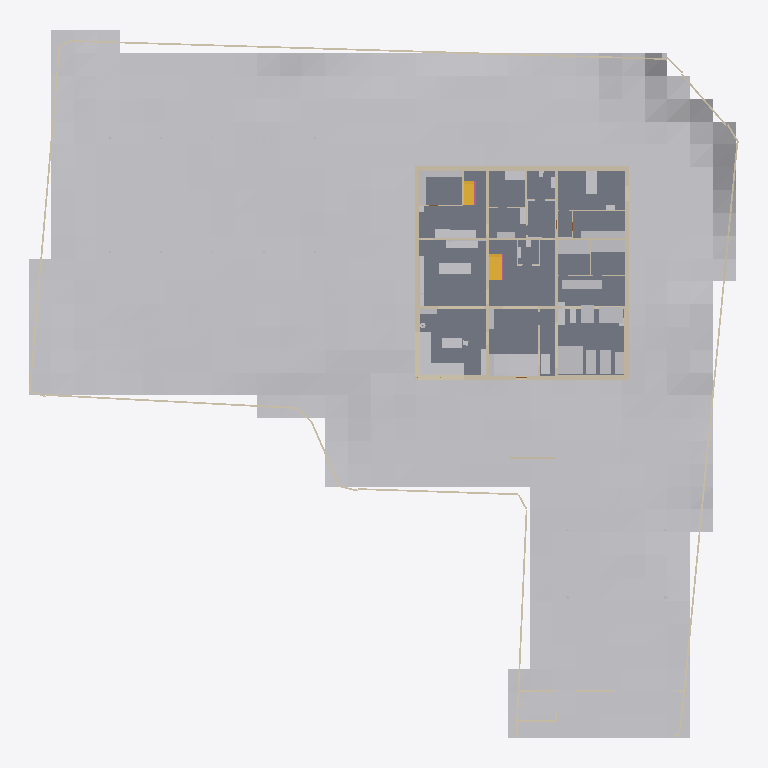
Plan cut of the same IFC building model at storey '1F' (level 1.50 m, cut at 2.90 m), seen from above with north up, elements coloured by IFC class: 47 other elements (light grey), 29 walls (beige), 4 slabs (grey), 2 stairs (yellow), 1 railing (pink). Cut surfaces are drawn darker.
Extent 62.3 m × 62.0 m × 9.3 m (x, y, z). Storeys (4): FDN at -0.35 m; 1F at 1.50 m; 2F at 4.90 m; RF at 8.30 m. Elements (565): 281 IfcLightFixture, 82 IfcWall, 68 IfcFurniture, 40 IfcDoor, 32 IfcBuildingElementProxy, 21 IfcSlab, 14 IfcWindow, 11 IfcShadingDevice, 5 IfcRailing, 4 IfcMember, 3 IfcStair, 2 IfcSolarDevice.

HEADER;
FILE_DESCRIPTION(('ViewDefinition [CoordinationView]'),'2;1');
FILE_NAME('','2026-11-11T04:57:31',(''),(''),'IfcOpenShell 0.9.0alpha0-8c614fa','IfcOpenShell 0.9.0alpha0-8c614fa','');
FILE_SCHEMA(('IFC4'));
ENDSEC;
DATA;
#1=IFCPROJECT('1FMSxfcInE_gQReIGXckbi',$,'河沿要（仮称）新築計画','基本計画段階のモデル（v4.32）。実施設計の精度はない。単位 mm。',$,$,$,(#11,#16),#6);
#24=IFCSITE('1UhzoW7PHArPb0psqJlH2Q',$,'敷地（八王子市大和田町7丁目）',$,$,#37,#103,'新敷地境界内（寄付地を除く）。標高 TP+109.0m が z=0',$,(35,40,3,828000),(139,20,25,692000),109000.0,$,$);
#28=IFCBUILDING('2TZ_aFCjf9ig0YWT9b8$ox',$,'河沿要（仮称）',$,$,#48,$,$,$,$,$,$);
#49=IFCBUILDINGSTOREY('3vCek$erfB$R4ysbFPvUFq',$,'FDN',$,$,#58,$,'基礎',$,-350.0);
#59=IFCBUILDINGSTOREY('1bY19OygL45gKLn4jI0rlF',$,'1F',$,$,#67,$,'1階',$,1500.0);
#68=IFCBUILDINGSTOREY('0eqYnmmx14N9FccFvVw$Xd',$,'2F',$,$,#76,$,'2階',$,4900.0);
#77=IFCBUILDINGSTOREY('1aBqFEDRXBXBRL_nNHM2c7',$,'RF',$,$,#85,$,'屋上',$,8300.0);
#16803=IFCGEOGRAPHICELEMENT('29tLt9ss58vRfHc$_FF_6m',$,'敷地内の地形（2m グリッド）',$,'地形',#16813,#16808,$,.TERRAIN.);
#11438=IFCSLAB('3F33zHxhXBwQRBQ0X$ZlQs',$,'S1',$,'床',#11448,#11443,'S1',.FLOOR.);
#11357=IFCSLAB('3puLFv9mXBjvToW49Y3Y32',$,'S1',$,'床',#11367,#11362,'S1',.FLOOR.);
#11411=IFCSLAB('1xZjlSmjTA7P9mIBfFY$uK',$,'S1',$,'床',#11421,#11416,'S1',.FLOOR.);
#13914=IFCWALL('3uk3FeytD3TOs4Wj6Wze0p',$,'塀 3',$,'塀',#13924,#13919,'塀',.SOLIDWALL.);
#2701=IFCWALL('2sROJ_n2T8$fph3APpQNfz',$,'1F-X0--125～18375',$,'RC耐力壁',#2712,#2706,'wall',.SOLIDWALL.);
#19592=IFCBUILDINGELEMENTPROXY('0L6E3$NR52dvRzHsBPb0J_',$,'パワーラック＋デッドリフト台',$,'ジム機器',#19602,#19597,$,$);
#3194=IFCWALL('0ranT8PHjDNRCDfz4wKkdF',$,'1F-Y18250-125～18125',$,'RC耐力壁',#3204,#3199,'wall',.SOLIDWALL.);
#2877=IFCWALL('3lK$vpLyvEvA0fh_DvIXfa',$,'1F-X18250--125～18375',$,'RC耐力壁',#2887,#2882,'wall',.SOLIDWALL.);
#17028=IFCFURNITURE('3G5KaETybBHhyT7oWC8xlC',$,'LDK-C1','窓辺の造作台 南（FL+700・奥行 1,000・オーク天板 t40・前面は人造大理石の艶消しパネルで床まで・内部は温風チャンバー）','sill_counter',#17038,#17033,$,.NOTDEFINED.);
#3467=IFCWALL('3CjzX6tFb6vw$dFtD_4lQ3',$,'1F-Y6125-125～18125',$,'RC耐力壁',#3477,#3472,'wall',.SOLIDWALL.);
#2961=IFCWALL('2t80dgJs1Drer7V_KYS8YI',$,'1F-Y0-125～18125',$,'RC耐力壁',#2971,#2966,'wall',.SOLIDWALL.);
#3685=IFCWALL('2sOMvtLRT3yg$aEX3x$_22',$,'1F-Y12125-125～18125',$,'RC耐力壁',#3695,#3690,'wall',.SOLIDWALL.);
#18205=IFCFURNITURE('04ohXEJNT7RQ$vQnKaZ$sW',$,'M1-A','空調機・全熱交換器（簡易ボリューム）','machine',#18215,#18210,$,.NOTDEFINED.);
#4369=IFCWALL('2H$8j1LHD5AvQ$O_x2Walr',$,'1F-X18435--245～18495',$,'外断熱',#4379,#4374,'insul',.NOTDEFINED.);
#4460=IFCWALL('3xpnH1m8r5GQRwxVAQDte4',$,'1F-Y-185--125～18375',$,'外断熱',#4470,#4465,'insul',.NOTDEFINED.);
#18242=IFCFURNITURE('1mlV16z$X9Meg1U6XTYVra',$,'M2-A','浄水器・ネットワークラック・排煙機（簡易ボリューム）','machine',#18252,#18247,$,.NOTDEFINED.);
#19811=IFCBUILDINGELEMENTPROXY('0A1OvT$kr1zu9uQgQ_KxfU',$,'レッグプレス',$,'ジム機器',#19821,#19816,$,$);
#19842=IFCBUILDINGELEMENTPROXY('232k3xZdj8ee0SN8NZlWR$',$,'ケーブルクロスオーバー',$,'ジム機器',#19852,#19847,$,$);
#4032=IFCWALL('1TcXYS1_P5selqCnI5YavR',$,'1F-X12125-125～18125',$,'RC耐力壁',#4042,#4037,'wall',.SOLIDWALL.);
#17223=IFCFURNITURE('1Y6coY3K13VR4NnjTfd0le',$,'K-I1','アイランドキッチン（IH 3口・一体成形シンク・ダウンドラフト換気、南＝LDK を向いて調理）','island',#17233,#17228,$,.NOTDEFINED.);
#17069=IFCFURNITURE('2cECKUMBb7igrLhjxVxsbs',$,'LDK-C2','窓辺の造作台 西（同上・L 字でつながる）','sill_counter',#17079,#17074,$,.NOTDEFINED.);
#10686=IFCSTAIR('2E7qZpHeP509iMVXSk5Yt0',$,'階段1',$,'階段',#10694,$,'階段1',.HALF_TURN_STAIR.);
#2329=IFCWALL('1OdRi$jcvCbPU8VDXrZzQQ',$,'FDN-X6125-125～18125',$,'RC耐力壁',#2339,#2334,'wall',.SOLIDWALL.);
#18280=IFCFURNITURE('1gO8hnv0r9GwS7bnSyjxbS',$,'WA-S','棚・パイプ（突っ張りフレーム）','tall',#18290,#18285,$,.NOTDEFINED.);
#19656=IFCBUILDINGELEMENTPROXY('21XJOazGLBqOM3e5$69Dym',$,'トレッドミル',$,'ジム機器',#19666,#19661,$,$);
#18336=IFCFURNITURE('0HVeuNcMXC1ei0uUL8agPG',$,'A-B1','ベッド シングル 1000×2000','bed',#18346,#18341,$,.NOTDEFINED.);
#17475=IFCFURNITURE('26heIAxBj0PBg$nZcKNK_q',$,'KS-W','西の目隠し収納（奥行 450・H1,550・引違い戸、上は突っ張りパネル）','ks_wall',#17485,#17480,$,.NOTDEFINED.);
#10920=IFCSTAIR('1EU53MTK92pwwFZcyMjszw',$,'階段2',$,'階段',#10928,$,'階段2',.HALF_TURN_STAIR.);
#19625=IFCBUILDINGELEMENTPROXY('3kouSbBjnCFO2GoWTb6LFX',$,'トレッドミル',$,'ジム機器',#19635,#19630,$,$);
#18129=IFCFURNITURE('0O_2jOJkrBhupPX_UewZZU',$,'C1-W','収納（天井まで・扉付き）西','tall',#18139,#18134,$,.NOTDEFINED.);
#19780=IFCBUILDINGELEMENTPROXY('3XSbEXB9DFqf30lW0J5$FO',$,'ラットプル・ロー',$,'ジム機器',#19790,#19785,$,$);
#17295=IFCFURNITURE('1x2znn8Z5AWA9bkjNCnu7A',$,'KB-C','背面カウンター（下部オープン棚）','kb_counter',#17305,#17300,$,.NOTDEFINED.);
#18167=IFCFURNITURE('36O55Ul9L4u9JDfI$8VgF0',$,'C1-N','収納（天井まで・扉付き）北','tall',#18177,#18172,$,.NOTDEFINED.);
#4631=IFCWALL('3xDz6vP6r2vuBMnMeUx9dx',$,'1F-Y18435--125～18375',$,'外断熱',#4641,#4636,'insul',.NOTDEFINED.);
#18024=IFCFURNITURE('1EPXkhgCL6Xfji0Ba$8tW3',$,'R-SK','作業カウンター＋スロップシンク','cabinet',#18034,#18029,$,.NOTDEFINED.);
#15697=IFCBUILDINGELEMENTPROXY('1DlQvg5d17d8gE80aoHdR4',$,'ソーラーパーゴラ（架台）',$,'パーゴラ',#15707,#15702,$,$);
#4317=IFCWALL('3MVJe4ynD3bPxu7MvO6ENB',$,'1F-X-185--245～18495',$,'外断熱',#4327,#4322,'insul',.NOTDEFINED.);
#16847=IFCFURNITURE('0P7_i6wIb9yv2IOLbMYzxk',$,'L-T1','マテリア ダイニングテーブル OSB 177.5cm ロの字脚 ブラック(スチール) カラー:ステンレス','table_osb',#16857,#16852,$,.NOTDEFINED.);
#19687=IFCBUILDINGELEMENTPROXY('12RZ95Du977P_86KHZaUMW',$,'クロストレーナー',$,'ジム機器',#19697,#19692,$,$);
#11330=IFCSLAB('14sUl3aXf86QPyGtpe4AHN',$,'shikidai',$,'床',#11340,#11335,'shikidai',.FLOOR.);
#17935=IFCFURNITURE('2jON9B66PF_fQo5VFAaXQI',$,'B1-U','ユニットバスの浴槽（エプロン一体）','tub',#17945,#17940,$,.NOTDEFINED.);
#19873=IFCBUILDINGELEMENTPROXY('1xB1Wmykb1mA_GCT8zmek_',$,'ストレッチマット',$,'ジム機器',#19883,#19878,$,$);
#3857=IFCWALL('1ac__NoYjBu9TDoccMjf6p',$,'1F-X6125-125～18125',$,'RC耐力壁',#3867,#3862,'wall',.SOLIDWALL.);
#11938=IFCBUILDINGELEMENTPROXY('3Gfk3CDj97Bgxwu4FDlHp5',$,'ゴミ収集ボックス',$,'ゴミ収集ボックス',#11948,#11943,'ゴミ収集ボックス',$);
#2285=IFCWALL('0nXXl9Tz90chjGbQqAtKOs',$,'FDN-Y12125-125～18125',$,'RC耐力壁',#2295,#2290,'wall',.SOLIDWALL.);
#19718=IFCBUILDINGELEMENTPROXY('30k7pIEbz68gXD68DFm_qi',$,'ダンベルラック',$,'ジム機器',#19728,#19723,$,$);
#17981=IFCFURNITURE('1CW9quBrv2YeipJV8JfpCk',$,'R-WD','ドラム式洗濯乾燥機 ×2（W640×D720×H1060 各）','washer2',#17991,#17986,$,.NOTDEFINED.);
#16944=IFCFURNITURE('3L$p1yWKnAYfais49qtBVM',$,'L-S1','サイドボード（台輪）','cabinet',#16954,#16949,$,.NOTDEFINED.);
#17554=IFCFURNITURE('14YLNbmbf2VBZY1izLOHTF',$,'G-B1','腰掛けベンチ（造作、座 H420＋クッション）','bench',#17564,#17559,$,.NOTDEFINED.);
#2241=IFCWALL('39BIb4uv9A2fMw8RH_0BJJ',$,'FDN-Y6125-125～18125',$,'RC耐力壁',#2251,#2246,'wall',.SOLIDWALL.);
#17513=IFCFURNITURE('3fHa3iqHbDDe$rx4CWubMX',$,'G-S1','下足入れ（造作・天井まで・扉付き・電波遮断キーボックス内蔵）','tall',#17523,#17518,$,.NOTDEFINED.);
#7634=IFCWALL('0FJKaBxtPBSwwoxuCAvby_',$,'1F-Y10600-125～6000',$,'間仕切壁',#7644,#7639,'partition',.PARTITIONING.);
#17900=IFCFURNITURE('34kQW6E8f8ngU7bfPKeDnO',$,'W1-S','リネン収納（天井まで）','tall',#17910,#17905,$,.NOTDEFINED.);
#17593=IFCFURNITURE('3ha7hD13bA088q$0T4ODoa',$,'H-S2','コート収納','tall',#17603,#17598,$,.NOTDEFINED.);
#17862=IFCFURNITURE('3aNg2lXGL3_wAlwq5yDejJ',$,'W1-C','洗面カウンター（一体成形ボウル・浮かせ。鏡は突っ張り枠で天井まで）','counter_float',#17872,#17867,$,.NOTDEFINED.);
#11708=IFCWALL('2k_t$NMcn5XO97zeOLeATa',$,'目隠し壁',$,'外構壁',#11718,#11713,'目隠し壁',.SOLIDWALL.);
#16065=IFCBUILDINGELEMENTPROXY('0cDMaK4QDEIxAVIdpwGCeB',$,'ソーラーカーポート（架台）',$,'カーポート',#16075,#16070,$,$);
#19749=IFCBUILDINGELEMENTPROXY('0GvdFOLBz3PAjAkCo$09N$',$,'ベンチ',$,'ジム機器',#19759,#19754,$,$);
#16984=IFCFURNITURE('2VzHA6O7XEFwl4WxmPGReS',$,'L-K1','リビング収納（天井まで・扉付き）','tall',#16994,#16989,$,.NOTDEFINED.);
#11879=IFCWALL('0cZ7oTzXfARwEW6wD04qap',$,'ゴミ置き目隠し壁',$,'外構壁',#11889,#11884,'ゴミ置き目隠し壁',.SOLIDWALL.);
#12539=IFCWALL('2TIdg4vdD4Z8wQKBj2vFac',$,'塀 1',$,'塀',#12549,#12544,'塀',.SOLIDWALL.);
#12598=IFCWALL('2F9Wq4fOT9KvGG4mcavh03',$,'塀 2',$,'塀',#12608,#12603,'塀',.SOLIDWALL.);
#8519=IFCWALL('2NKpXuqEL6KQzL$NP_AKaI',$,'1F-Y9500-14850～18125',$,'間仕切壁',#8529,#8524,'partition',.PARTITIONING.);
#13967=IFCWALL('3IyFwwXPDAIueCYIA0Dm8P',$,'塀 4',$,'塀',#13977,#13972,'塀',.SOLIDWALL.);
#8359=IFCWALL('2uP0gkjrTBwxpmjjMc_B3m',$,'1F-Y3950-15100～18125',$,'間仕切壁',#8369,#8364,'partition',.PARTITIONING.);
#8931=IFCWALL('0BiK5XCOLDSfF9hlfRWC8g',$,'1F-X14650-12250～18125',$,'間仕切壁',#8941,#8936,'partition',.PARTITIONING.);
#14055=IFCBUILDINGELEMENTPROXY('2V2eaDfIPDURSB5pKYP5XZ',$,'車両門扉',$,'門扉',#14065,#14060,'車両門扉',$);
#8036=IFCWALL('166_6CaC51lu5Eyknz_oUv',$,'1F-X8950-12250～18125',$,'間仕切壁',#8046,#8041,'partition',.PARTITIONING.);
#16121=IFCBUILDINGELEMENTPROXY('10looig4D39w9PeVfygSan',$,'昇降ボラード 1',$,'昇降ボラード',#16131,#16126,$,$);
#16191=IFCBUILDINGELEMENTPROXY('1ND6o9lunF9fL2N9$wVeX4',$,'昇降ボラード 3',$,'昇降ボラード',#16201,#16196,$,$);
#11271=IFCRAILING('2SLfm6hP1Ctx0CIeehh5FM',$,'手すり壁',$,'手すり壁',#11281,#11276,'手すり壁',.GUARDRAIL.);
#2373=IFCWALL('3oTOAPkUL9I9lwkOoXrxi8',$,'FDN-X12125-125～18125',$,'RC耐力壁',#2383,#2378,'wall',.SOLIDWALL.);
#18376=IFCFURNITURE('1vuu_YgKX9ZBL9TwXeckve',$,'A-C1','チェスト','cabinet',#18386,#18381,$,.NOTDEFINED.);
#17827=IFCFURNITURE('11wsmRnS1AYgIaqsEt58ta',$,'T2-H','手洗いカウンター（一体成形・浮かせ）','counter_float',#17837,#17832,$,.NOTDEFINED.);
#16157=IFCBUILDINGELEMENTPROXY('2j0rqPipTCEx3iY_Cf05xX',$,'昇降ボラード 2',$,'昇降ボラード',#16167,#16162,$,$);
#17263=IFCFURNITURE('27xoHwd2v02ffVib1V3xF$',$,'KB-W','背面のふかし壁（ステンレス）','kb_wall',#17273,#17268,$,.NOTDEFINED.);
#8199=IFCWALL('2vNPkbZt90dwX8JI_gyTSt',$,'1F-Y15150-9000～12000',$,'間仕切壁',#8209,#8204,'partition',.PARTITIONING.);
#8258=IFCWALL('3O3wTkT7P1uOwcAR25yWMU',$,'1F-X15050-125～3950',$,'間仕切壁',#8268,#8263,'partition',.PARTITIONING.);
#17715=IFCFURNITURE('2v6epki35A3x0XWBj2QMCH',$,'T1-W','タンク式便器（フチなし）','toilet',#17725,#17720,$,.NOTDEFINED.);
#17755=IFCFURNITURE('3X_tzR8QjDBu0CHORedNRV',$,'T1-H','手洗いカウンター（一体成形・浮かせ）','counter_float',#17765,#17760,$,.NOTDEFINED.);
#11970=IFCBUILDINGELEMENTPROXY('2rknjoePfAN8IZa$APH5oY',$,'宅配ボックス',$,'宅配ボックス',#11980,#11975,'宅配ボックス',$);
#18059=IFCFURNITURE('0dA9gQkbb7$O615oc0HSzB',$,'R-DK','掃除ロボットのドック（1階、自動ゴミ収集・給排水直結）','dock',#18069,#18064,$,.NOTDEFINED.);
ENDSEC;
